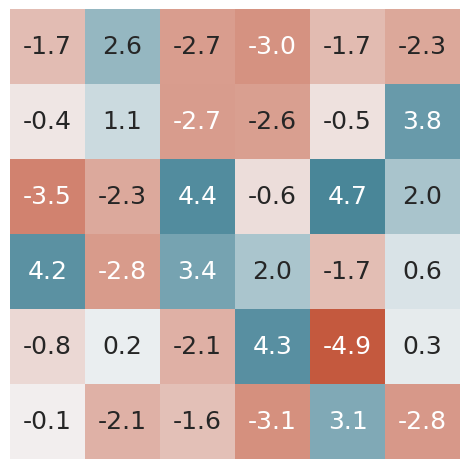

The matplotlib source for this figure: (Note: this script raises an exception after producing the figure.)
# -*- coding: utf-8 -*-
r"""
Created on 02 Apr 2021 22:07:05
@author: jiahuei
"""
import os
import time
import math
import random
import numpy as np
import seaborn as sns
from matplotlib import pyplot as plt
from tqdm import tqdm

sns.set_theme(style="darkgrid", rc={"legend.loc": "lower left", "legend.framealpha": 0.7})


def set_seed(seed: int):
    assert isinstance(seed, int)
    # set Random seed
    random.seed(seed)
    np.random.seed(seed)
    print(f"RNG seed set to {seed}.")


def get_pe(height=6, width=6):
    pe = np.zeros((height, width), dtype=np.float32)
    position = np.expand_dims(np.arange(0, height, dtype=np.float32), 1)
    div_term = np.exp(
        np.arange(0, width, 2, dtype=np.float32) * -(math.log(10) / width)
    )
    pe[:, 0::2] = np.sin(position * div_term)
    pe[:, 1::2] = np.cos(position * div_term)
    return pe


def get_gauss(height=6, width=6):
    x, y = np.meshgrid(np.linspace(0, 1.75, width), np.linspace(0, 1.75, height))
    dst = np.sqrt(x * x + y * y)
    sigma = 1
    muu = 0.000
    gauss = np.exp(-((dst - muu) ** 2 / (2.0 * sigma ** 2)))
    gauss = gauss * 2 - 1
    return gauss


def get_mask(height=6, width=6):
    return np.random.uniform(low=-5.0, high=5.0, size=(height, width))


def sigmoid(x):
    return 1. / (1. + np.exp(-x))


def bernoulli_sample(probs: np.ndarray):
    rand = np.random.uniform(low=0.0, high=1.0, size=probs.shape)
    # return np.ceil(probs - rand)
    return np.where(probs > rand, 1, 0)


def round_sample(probs: np.ndarray):
    return np.where(probs > 0.5, 1, 0)


def test_bernoulli_sample():
    x = np.array(0.21)
    res = []
    for i in range(100000):
        res.append(bernoulli_sample(x))
    print(np.mean(res))


def main(
        output_dir,
        palette=sns.diverging_palette(20, 220, as_cmap=True),
        annot=False,
        output_dpi=600, linewidth=2.,
        context="paper", fig_scale=1.5,
):
    sns.set_context(context)
    common_kwargs = dict(
        cmap=palette, annot=annot, annot_kws={"fontsize": 18}, fmt=".1f",
        cbar=False, xticklabels=False, yticklabels=False
    )

    mask = get_mask()
    mask_sigmoid = sigmoid(mask)
    mask_bern = bernoulli_sample(mask_sigmoid)
    mask_round = round_sample(mask_sigmoid)
    weight = get_gauss()
    weight_bern = weight * mask_bern
    weight_round = weight * mask_round
    matrices = dict(
        mask=mask,
        mask_sigmoid=mask_sigmoid,
        mask_bern=mask_bern,
        mask_round=mask_round,
        weight=weight,
        weight_bern=weight_bern,
        weight_round=weight_round,
    )

    for name, mat in tqdm(matrices.items()):
        if name == "mask":
            vmin = -5
            vmax = 5
        else:
            vmin = -1
            vmax = 1
        fig, ax = plt.subplots(nrows=1, ncols=1, figsize=(3. * fig_scale, 3. * fig_scale))
        ax = sns.heatmap(mat, vmin=vmin, vmax=vmax, ax=ax, **common_kwargs)
        # Adjust margins and layout
        plt.tight_layout(pad=0)
        fname = name
        if annot:
            fname += "_annot"
        plt.savefig(f"{os.path.join(output_dir, fname)}.png", dpi=output_dpi)  # , plt.show()
        plt.clf()
        plt.close("all")


if __name__ == "__main__":
    t = int(time.time())
    # Good seeds: 1617446054, 1617446013, 1617445976
    print(t)
    set_seed(1617446054)
    main("./matrices", annot=True)
